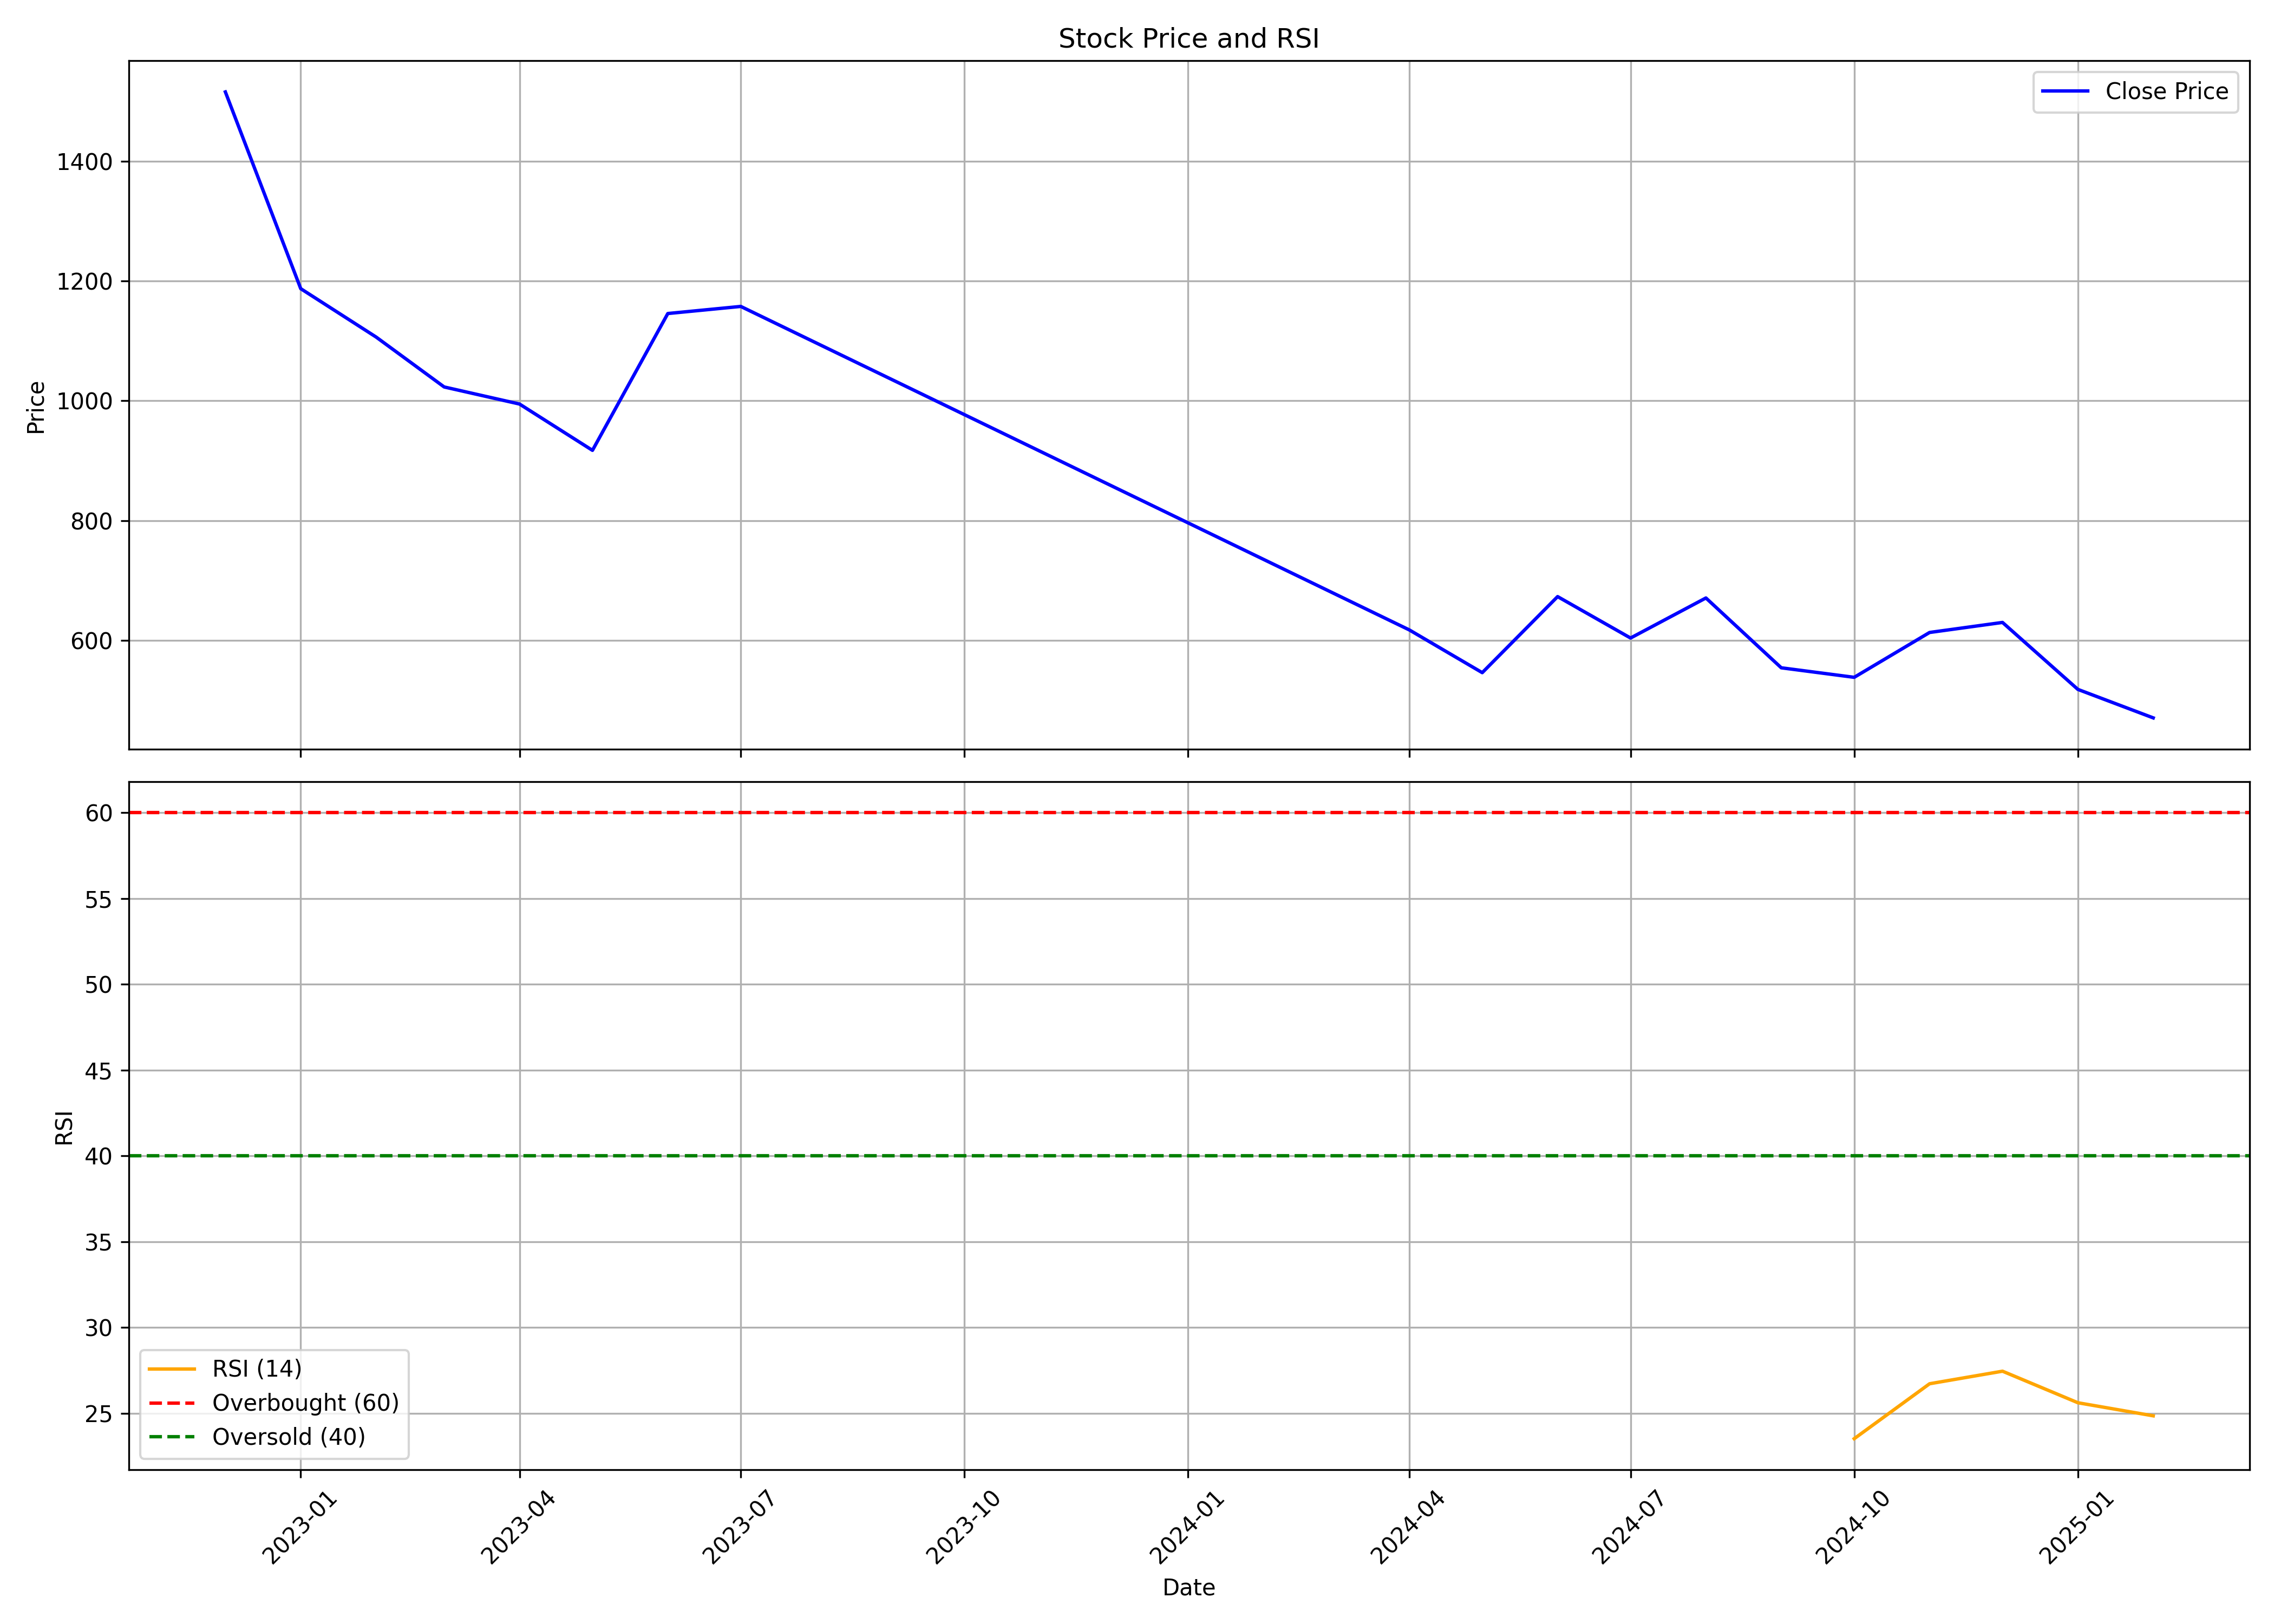

The table this chart was drawn from, first rows:
, date, symbol, open, high, low, close, volume, rsi
0, 2022-12-01, BESTAGRO, 1582, 1766, 1335, 1516, 2316431, 
1, 2023-01-01, BESTAGRO, 1522, 1546, 1120, 1187, 1537619, 
2, 2023-02-01, BESTAGRO, 1193, 1248, 1056, 1106, 1829801, 
3, 2023-03-01, BESTAGRO, 1102, 1141, 985.1, 1023, 1241474, 
4, 2023-04-01, BESTAGRO, 1030, 1141, 979, 994.6, 1027521, 
5, 2023-05-01, BESTAGRO, 994.9, 1101, 882.6, 917.3, 1894271, 
6, 2023-06-01, BESTAGRO, 921.2, 1172, 908.3, 1146, 2724270, 
7, 2023-07-01, BESTAGRO, 1113, 1180, 1054, 1158, 796762, 
8, 2024-04-01, BESTAGRO, 684.2, 691.4, 603.4, 617.6, 365256, 
9, 2024-05-01, BESTAGRO, 617.8, 631.7, 533.1, 546.3, 922965, 
10, 2024-06-01, BESTAGRO, 566.1, 728.6, 488.3, 673.2, 3217531, 
11, 2024-07-01, BESTAGRO, 680.9, 686.4, 580.2, 604.1, 1600230, 
12, 2024-08-01, BESTAGRO, 610.6, 688.2, 540.3, 670.9, 2497701, 
13, 2024-09-01, BESTAGRO, 680.5, 700.4, 550.2, 554.4, 2487645, 
14, 2024-10-01, BESTAGRO, 561.3, 644.8, 521.1, 538.5, 4202736, 23.52
15, 2024-11-01, BESTAGRO, 550.0, 635.0, 525.0, 613.3, 2103977, 26.72
16, 2024-12-01, BESTAGRO, 613.0, 661.5, 592.7, 630.1, 2136649, 27.46
17, 2025-01-01, BESTAGRO, 623.8, 634.5, 481.0, 518.3, 669142, 25.62
18, 2025-02-01, BESTAGRO, 525.0, 531.1, 463.0, 470.8, 392236, 24.86
